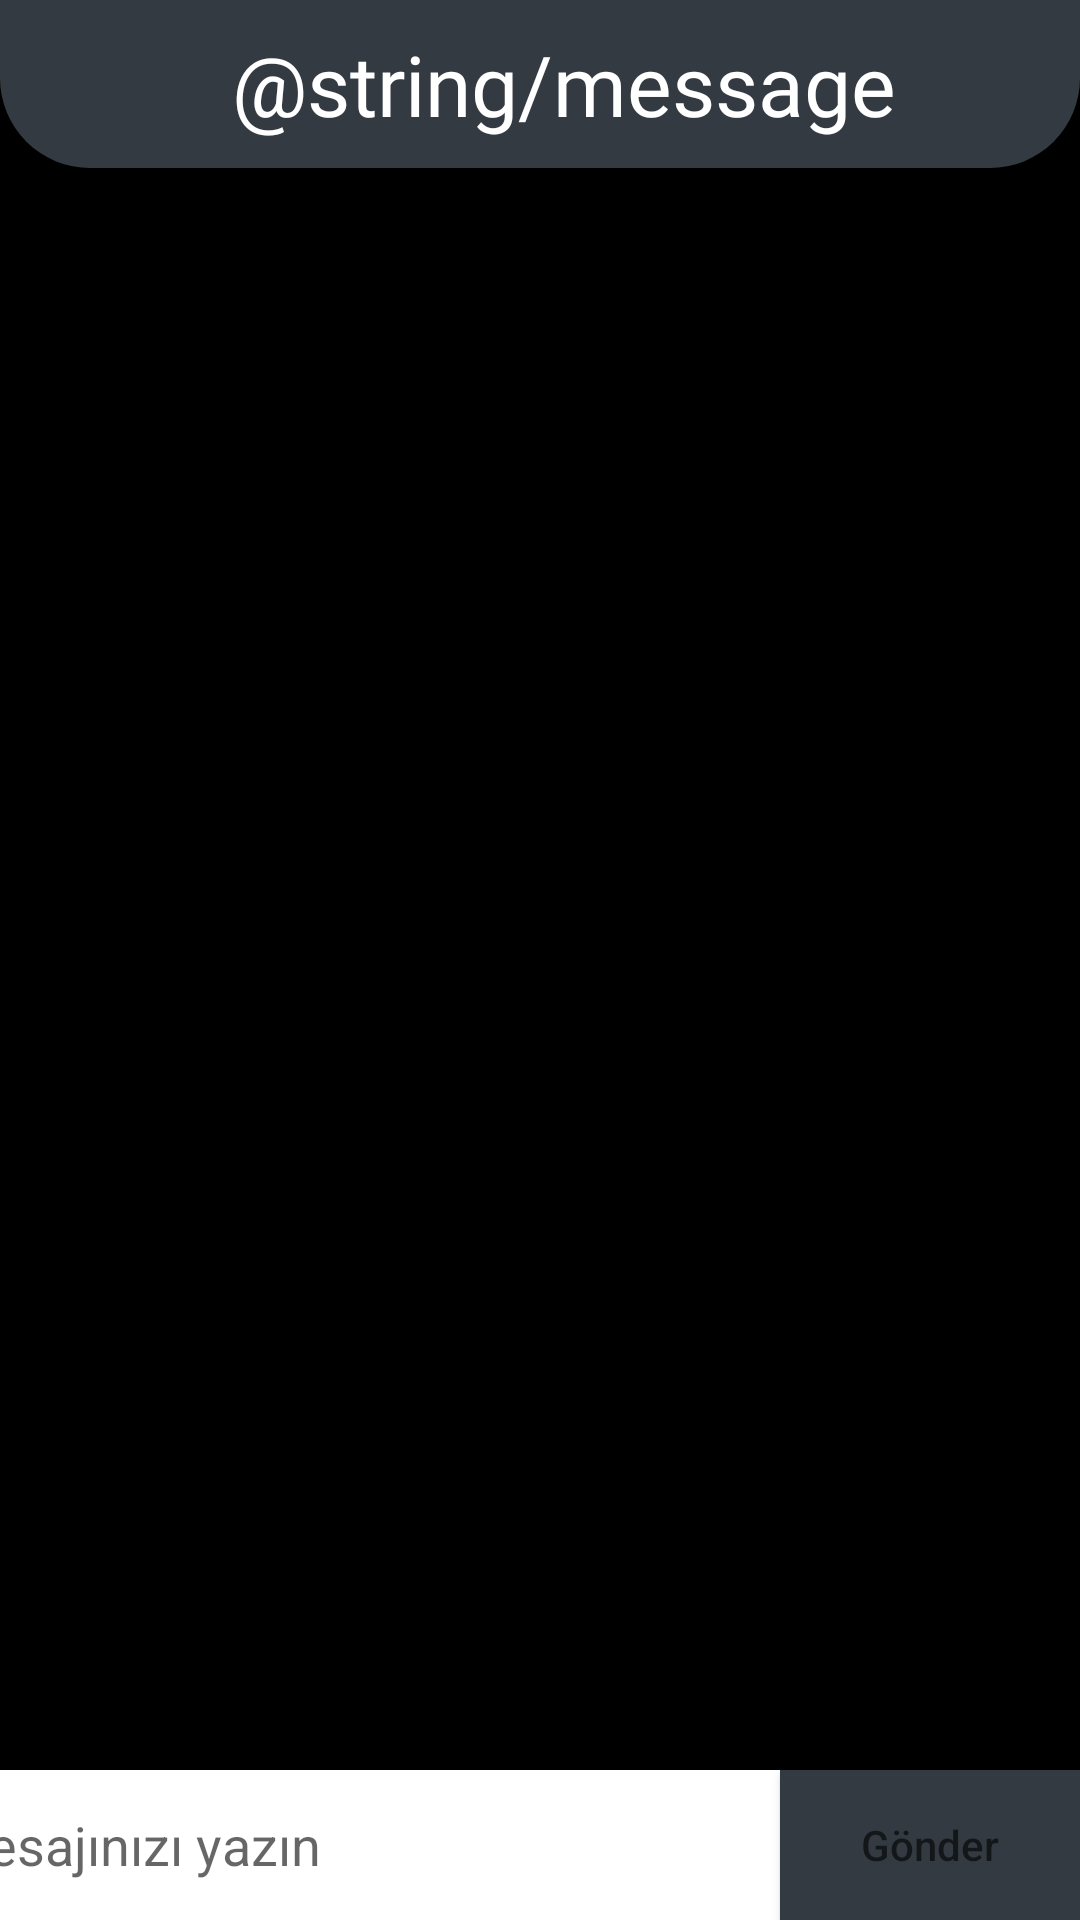

Reconstruct the res/layout file that produces this screen, plus the resources it refers to.
<!-- AndroidManifest.xml: application theme AppTheme -->
<!-- res/layout/activity_chat.xml -->
<?xml version="1.0" encoding="utf-8"?>
<androidx.constraintlayout.widget.ConstraintLayout xmlns:android="http://schemas.android.com/apk/res/android"
    xmlns:app="http://schemas.android.com/apk/res-auto"
    xmlns:tools="http://schemas.android.com/tools"
    android:layout_width="match_parent"
    android:layout_height="match_parent"
    android:background="@color/black"
    tools:context=".ChatActivity">

    <RelativeLayout
        android:id="@+id/relativeLayout"
        android:layout_width="match_parent"
        android:layout_height="match_parent">

        <include layout="@layout/action_bar"/>

        <androidx.recyclerview.widget.RecyclerView
            android:id="@+id/recycle_view_messages"
            android:layout_width="match_parent"
            android:layout_height="wrap_content"
            android:layout_below="@+id/action_bar"
            android:background="@color/white" />

    </RelativeLayout>

    <Button
        android:id="@+id/button_send"
        android:layout_width="100dp"
        android:layout_height="50dp"
        app:layout_constraintBottom_toBottomOf="parent"
        app:layout_constraintEnd_toEndOf="parent"
        android:background="@color/dark"
        android:hint="@string/button_send"/>

    <EditText
        android:id="@+id/edit_text_message"
        android:layout_width="300dp"
        android:layout_height="50dp"
        android:autofillHints=""
        android:background="@color/white"
        android:hint="@string/edit_text_message"
        android:inputType="text"
        app:layout_constraintBottom_toBottomOf="parent"
        app:layout_constraintEnd_toStartOf="@+id/button_send"
        app:layout_constraintStart_toStartOf="parent"
        app:layout_constraintTop_toTopOf="@+id/send_button" />

</androidx.constraintlayout.widget.ConstraintLayout>
<!-- res/layout/action_bar.xml (included above) -->
<?xml version="1.0" encoding="utf-8"?>
<androidx.appcompat.widget.Toolbar xmlns:android="http://schemas.android.com/apk/res/android"
    xmlns:app="http://schemas.android.com/apk/res-auto"
    xmlns:tools="http://schemas.android.com/tools"
    android:id="@+id/action_bar"
    android:layout_width="match_parent"
    android:layout_height="?attr/actionBarSize"
    android:background="@drawable/rounded_bottom"
    android:backgroundTint="@color/dark">

    <RelativeLayout
        android:layout_width="match_parent"
        android:layout_height="match_parent">

        <TextView
            android:layout_width="wrap_content"
            android:layout_height="match_parent"
            android:layout_centerInParent="true"
            android:fontFamily="@font/actor"
            android:gravity="center"
            android:text="@string/message"
            android:textAlignment="center"
            android:textColor="#FFFFFF"
            android:textSize="28sp" />

    </RelativeLayout>


</androidx.appcompat.widget.Toolbar>
<!-- resources referenced by this layout -->
<resources>
  <color name="black">#000000</color>
  <color name="dark">#343a41</color>
  <color name="white">#ffffff</color>
  <!-- drawable rounded_bottom (drawable) -->
  <?xml version="1.0" encoding="utf-8"?>
  <shape xmlns:android="http://schemas.android.com/apk/res/android">
      android:shape="rectangle"
      android:padding="10dp">
  
      <solid android:color="#f8f9fa" />
      <corners
          android:bottomRightRadius="30dp"
          android:bottomLeftRadius="30dp"/>
  </shape>
  <string name="button_send">Gönder</string>
  <string name="edit_text_message">Mesajınızı yazın</string>
  <style name="AppTheme" parent="Theme.AppCompat.Light.NoActionBar">
          
          <item name="colorPrimary">@color/dark</item>
          <item name="colorPrimaryDark">@color/black</item>
          <item name="colorAccent">@color/info</item>
      </style>
  <color name="info">#5bc0de</color>
</resources>
